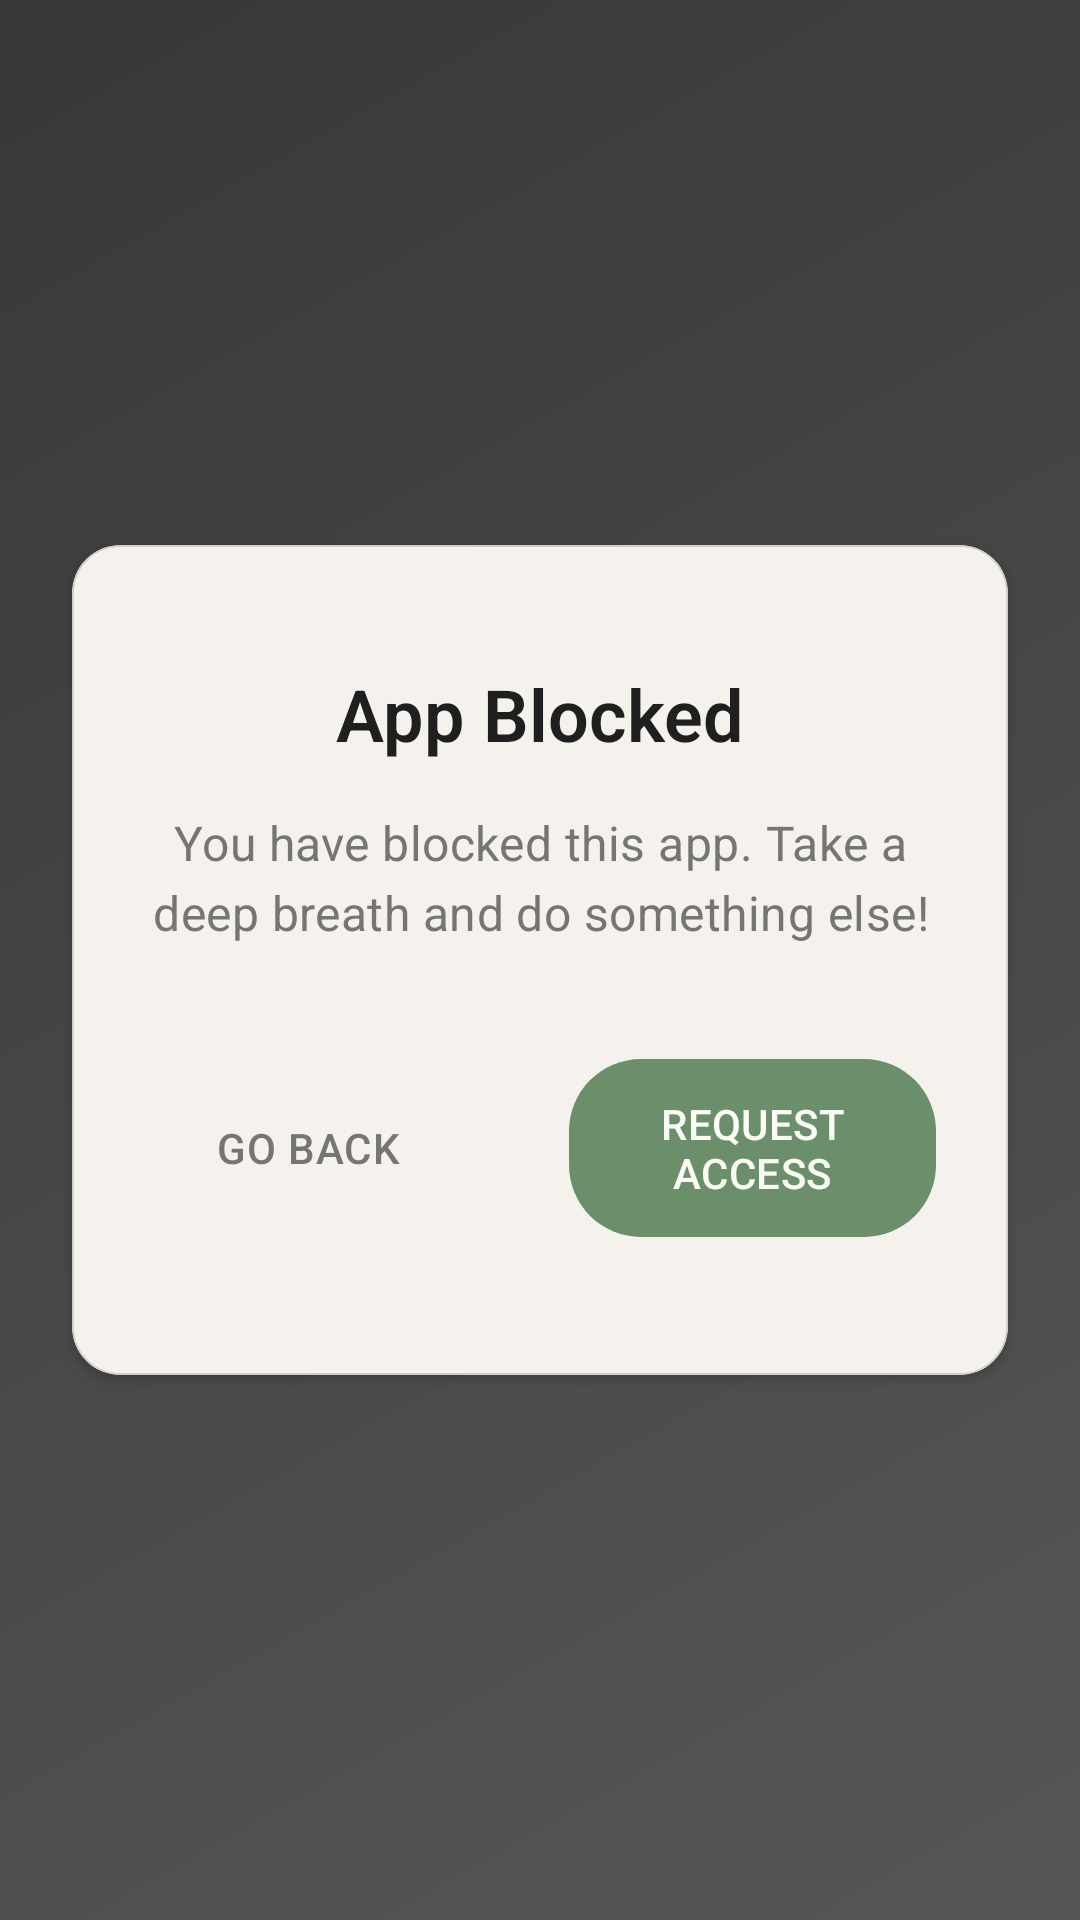

Produce the Android XML layout that renders to this screen, including the resource entries it uses.
<!-- AndroidManifest.xml: application theme Theme.MementoMode -->
<!-- res/layout/layout_blocker_overlay.xml -->
<?xml version="1.0" encoding="utf-8"?>
<androidx.constraintlayout.widget.ConstraintLayout xmlns:android="http://schemas.android.com/apk/res/android"
    xmlns:app="http://schemas.android.com/apk/res-auto"
    android:layout_width="match_parent"
    android:layout_height="match_parent"
    android:background="@drawable/bg_overlay"
    android:fitsSystemWindows="true">

    <com.google.android.material.card.MaterialCardView
        android:layout_width="0dp"
        android:layout_height="wrap_content"
        android:layout_marginHorizontal="24dp"
        android:layout_marginVertical="32dp"
        app:cardBackgroundColor="@color/cardBackground"
        app:cardCornerRadius="@dimen/card_corner_radius"
        app:cardElevation="@dimen/card_elevation"
        app:layout_constraintBottom_toBottomOf="parent"
        app:layout_constraintEnd_toEndOf="parent"
        app:layout_constraintStart_toStartOf="parent"
        app:layout_constraintTop_toTopOf="parent"
        app:layout_constraintWidth_max="450dp"
        app:strokeColor="@color/dividerColor"
        app:strokeWidth="0.5dp">

        
        <androidx.constraintlayout.widget.ConstraintLayout
            android:id="@+id/mainBlockerLayout"
            android:layout_width="match_parent"
            android:layout_height="wrap_content"
            android:padding="@dimen/spacing_xlarge"
            android:visibility="visible">

            <TextView
                android:id="@+id/textViewBlockedTitle"
                android:layout_width="wrap_content"
                android:layout_height="wrap_content"
                android:layout_marginTop="16dp"
                android:fontFamily="sans-serif-light"
                android:text="@string/app_blocked"
                android:textColor="@color/textPrimary"
                android:textSize="24sp"
                android:textStyle="bold"
                app:layout_constraintEnd_toEndOf="parent"
                app:layout_constraintStart_toStartOf="parent"
                app:layout_constraintTop_toTopOf="parent" />

            <TextView
                android:id="@+id/textViewBlockedMessage"
                android:layout_width="0dp"
                android:layout_height="wrap_content"
                android:layout_marginTop="16dp"
                android:gravity="center"
                android:letterSpacing="0.01"
                android:lineSpacingMultiplier="1.2"
                android:text="@string/app_blocked_message"
                android:textColor="@color/textSecondary"
                android:textSize="16sp"
                app:layout_constraintEnd_toEndOf="parent"
                app:layout_constraintStart_toStartOf="parent"
                app:layout_constraintTop_toBottomOf="@+id/textViewBlockedTitle" />

            <TextView
                android:id="@+id/textViewTemporaryAccess"
                android:layout_width="wrap_content"
                android:layout_height="wrap_content"
                android:layout_marginTop="8dp"
                android:textColor="@color/colorAccent"
                android:visibility="gone"
                app:layout_constraintEnd_toEndOf="parent"
                app:layout_constraintStart_toStartOf="parent"
                app:layout_constraintTop_toBottomOf="@+id/textViewBlockedMessage" />

            <LinearLayout
                android:layout_width="match_parent"
                android:layout_height="wrap_content"
                android:layout_marginTop="32dp"
                android:layout_marginBottom="16dp"
                android:gravity="center"
                android:orientation="horizontal"
                app:layout_constraintBottom_toBottomOf="parent"
                app:layout_constraintTop_toBottomOf="@+id/textViewTemporaryAccess">

                <com.google.android.material.button.MaterialButton
                    android:id="@+id/buttonGoBack"
                    style="@style/ZenTextButton"
                    android:layout_width="wrap_content"
                    android:layout_height="wrap_content"
                    android:layout_marginEnd="16dp"
                    android:text="@string/go_back" />

                <com.google.android.material.button.MaterialButton
                    android:id="@+id/buttonRequestAccess"
                    style="@style/ZenButton"
                    android:layout_width="wrap_content"
                    android:layout_height="wrap_content"
                    android:layout_marginStart="16dp"
                    android:text="@string/request_access" />
            </LinearLayout>
        </androidx.constraintlayout.widget.ConstraintLayout>

        
        <androidx.constraintlayout.widget.ConstraintLayout
            android:id="@+id/chatLayout"
            android:layout_width="match_parent"
            android:layout_height="wrap_content"
            android:background="@color/windowBackground"
            android:focusable="true"
            android:focusableInTouchMode="true"
            android:minHeight="300dp"
            android:maxHeight="500dp"
            android:visibility="gone">

            
            <ImageButton
                android:id="@+id/buttonExitChat"
                android:layout_width="32dp"
                android:layout_height="32dp"
                android:layout_margin="12dp"
                android:background="?attr/selectableItemBackgroundBorderless"
                android:contentDescription="@string/exit_chat"
                android:src="@android:drawable/ic_menu_close_clear_cancel"
                app:tint="@color/textSecondary"
                app:layout_constraintEnd_toEndOf="parent"
                app:layout_constraintTop_toTopOf="parent" />

            
            <androidx.recyclerview.widget.RecyclerView
                android:id="@+id/recyclerViewChat"
                android:layout_width="0dp"
                android:layout_height="0dp"
                android:layout_marginHorizontal="8dp"
                android:layout_marginTop="8dp"
                android:layout_marginBottom="8dp"
                android:background="@color/windowBackground"
                android:clipToPadding="false"
                android:overScrollMode="always"
                android:paddingBottom="12dp"
                android:paddingTop="8dp"
                android:scrollbars="vertical"
                app:layout_constraintBottom_toTopOf="@+id/textInputLayoutMessage"
                app:layout_constraintEnd_toEndOf="parent"
                app:layout_constraintHeight_min="320dp"
                app:layout_constraintStart_toStartOf="parent"
                app:layout_constraintTop_toBottomOf="@+id/buttonExitChat" />

            
            <com.google.android.material.textfield.TextInputLayout
                android:id="@+id/textInputLayoutMessage"
                style="@style/ZenTextInputLayout"
                android:layout_width="0dp"
                android:layout_height="wrap_content"
                android:layout_margin="@dimen/spacing_large"
                android:hint="@string/character_count_hint"
                app:boxBackgroundColor="@color/windowBackground"
                app:hintTextColor="@color/colorPrimary"
                app:endIconMode="clear_text"
                app:endIconTint="@color/textSecondary"
                app:layout_constraintBottom_toBottomOf="parent"
                app:layout_constraintEnd_toStartOf="@+id/buttonSend"
                app:layout_constraintStart_toStartOf="parent">

                <com.google.android.material.textfield.TextInputEditText
                    android:id="@+id/editTextMessage"
                    android:layout_width="match_parent"
                    android:layout_height="wrap_content"
                    android:imeOptions="actionSend"
                    android:inputType="textMultiLine"
                    android:maxLines="4"
                    android:textColor="@color/textPrimary"
                    android:textSize="@dimen/text_size_medium" />

            </com.google.android.material.textfield.TextInputLayout>

            
            <ImageButton
                android:id="@+id/buttonSend"
                style="@style/ChatSendButton"
                android:layout_width="48dp"
                android:layout_height="48dp"
                android:layout_marginEnd="16dp"
                android:contentDescription="@string/send_message"
                android:src="@drawable/ic_send"
                app:layout_constraintBottom_toBottomOf="@+id/textInputLayoutMessage"
                app:layout_constraintEnd_toEndOf="parent"
                app:layout_constraintTop_toTopOf="@+id/textInputLayoutMessage" />

            
            <ProgressBar
                android:id="@+id/progressBar"
                android:layout_width="24dp"
                android:layout_height="24dp"
                android:layout_marginBottom="8dp"
                android:indeterminateTint="@color/colorPrimary"
                android:visibility="gone"
                app:layout_constraintBottom_toTopOf="@+id/textInputLayoutMessage"
                app:layout_constraintEnd_toEndOf="parent"
                app:layout_constraintStart_toStartOf="parent" />

        </androidx.constraintlayout.widget.ConstraintLayout>
    </com.google.android.material.card.MaterialCardView>
</androidx.constraintlayout.widget.ConstraintLayout>
<!-- resources referenced by this layout -->
<resources>
  <color name="cardBackground">@color/zen_cream</color>
  <color name="colorAccent">@color/zen_clay</color>
  <color name="colorPrimary">@color/zen_sage</color>
  <color name="dividerColor">@color/zen_mist</color>
  <color name="textPrimary">#1F1F1F</color>
  <color name="textSecondary">#757575</color>
  <color name="windowBackground">@color/colorBackground</color>
  <dimen name="card_corner_radius">16dp</dimen>
  <dimen name="card_elevation">2dp</dimen>
  <dimen name="spacing_large">16dp</dimen>
  <dimen name="spacing_xlarge">24dp</dimen>
  <dimen name="text_size_medium">15sp</dimen>
  <string name="app_blocked">App Blocked</string>
  <string name="app_blocked_message">You have blocked this app. Take a deep breath and do something else!</string>
  <string name="character_count_hint">Type your message</string>
  <string name="exit_chat">Exit chat</string>
  <string name="go_back">Go Back</string>
  <string name="request_access">Request Access</string>
  <string name="send_message">Send message</string>
  <style name="ChatSendButton" parent="Widget.AppCompat.ImageButton">
          <item name="android:background">?attr/selectableItemBackgroundBorderless</item>
          <item name="android:tint">@color/colorPrimary</item>
          <item name="android:alpha">0.9</item>
      </style>
  <style name="ZenTextButton" parent="Widget.MaterialComponents.Button.TextButton">
          <item name="android:textSize">14sp</item>
          <item name="android:textColor">@color/textSecondary</item>
          <item name="rippleColor">@color/zen_sage_light</item>
          <item name="android:letterSpacing">0.025</item>
      </style>
  <color name="zen_cream">#F5F2ED</color>
  <color name="zen_clay">#C8A79B</color>
  <color name="zen_sage">#6B8E6B</color>
  <color name="zen_mist">#D1CFC9</color>
  <color name="colorBackground">@color/zen_white</color>
  <style name="TextAppearance.ZenButtonText" parent="TextAppearance.MaterialComponents.Button">
          <item name="fontFamily">sans-serif-medium</item>
          <item name="android:fontFamily">sans-serif-medium</item>
          <item name="android:textSize">14sp</item>
          <item name="android:letterSpacing">0.01</item>
      </style>
  <color name="zen_warm_white">#FCFCF7</color>
  <color name="zen_soft_pink">#F8D9CD</color>
  <color name="zen_sage_light">#8CAB8C</color>
  <color name="colorPrimaryDark">@color/zen_sage_dark</color>
  <color name="zen_white">#FAFAF8</color>
  <color name="zen_sage_dark">#4A614A</color>
  <style name="ZenAlertDialogTitle" parent="MaterialAlertDialog.MaterialComponents.Title.Text">
          <item name="android:textSize">20sp</item>
          <item name="android:textColor">@color/textPrimary</item>
          <item name="android:fontFamily">sans-serif-light</item>
          <item name="android:letterSpacing">0.01</item>
      </style>
  <style name="ZenAlertDialogBody" parent="MaterialAlertDialog.MaterialComponents.Body.Text">
          <item name="android:textSize">15sp</item>
          <item name="android:textColor">@color/textSecondary</item>
          <item name="android:fontFamily">sans-serif</item>
          <item name="android:lineSpacingMultiplier">1.2</item>
      </style>
  <style name="ZenDialogButton" parent="Widget.MaterialComponents.Button.TextButton.Dialog">
          <item name="android:textColor">@color/colorPrimary</item>
          <item name="rippleColor">@color/zen_muted_teal</item>
          <item name="android:letterSpacing">0.01</item>
      </style>
  <style name="ZenDialogButton.Negative" parent="Widget.MaterialComponents.Button.TextButton.Dialog">
          <item name="android:textColor">@color/textSecondary</item>
          <item name="rippleColor">@color/zen_muted_teal</item>
          <item name="android:alpha">0.8</item>
      </style>
  <style name="ZenShapeAppearanceDialog" parent="">
          <item name="cornerFamily">rounded</item>
          <item name="cornerSize">16dp</item>
      </style>
  <color name="zen_muted_teal">#A4C5C6</color>
</resources>
